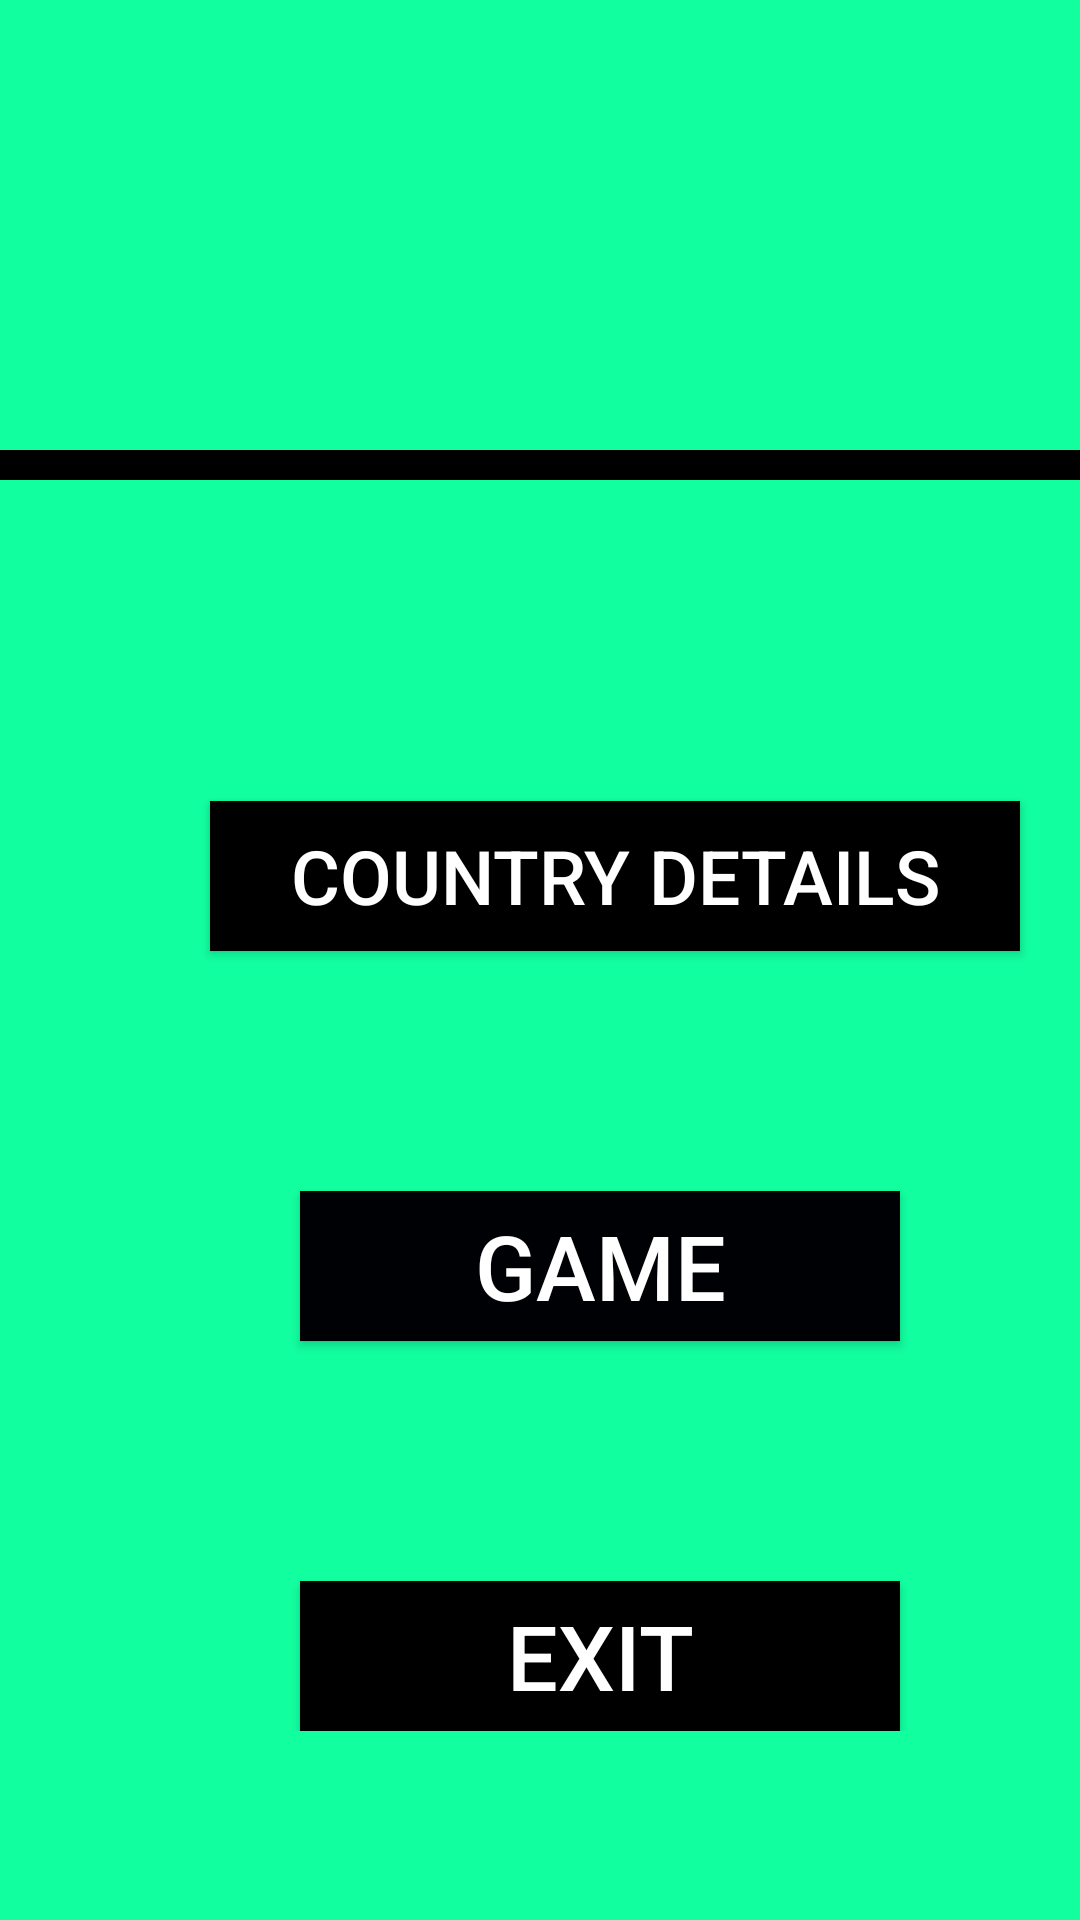

Layout XML and referenced resources for this Android screen:
<!-- AndroidManifest.xml: application theme AppTheme -->
<!-- res/layout/log.xml -->
<?xml version="1.0" encoding="utf-8"?>
<LinearLayout xmlns:android="http://schemas.android.com/apk/res/android"
    android:orientation="vertical"
    android:layout_width="match_parent"
    android:layout_height="match_parent"
    android:background="#ed00ff99"
    >



    <ImageView
        android:layout_width="150dp"
        android:layout_height="100dp"

        android:layout_marginTop="20dp"
        android:src="@drawable/map"
        android:layout_gravity="center"
 />

    <RelativeLayout
        android:layout_width="460dp"
        android:layout_height="10dp"
        android:layout_marginTop="30dp"
        android:background="#000000">
    </RelativeLayout>


    <TextView
        android:layout_width="wrap_content"
        android:layout_height="wrap_content"
        android:id="@+id/resultView"
        android:layout_gravity="center"
        android:layout_marginTop="10dp"
        android:textSize="20dp"/>

    <RelativeLayout
        android:layout_width="match_parent"
        android:layout_height="wrap_content"
        android:layout_gravity="center"
        >


        <Button
            android:id="@+id/buku1"
            android:layout_width="270dp"
            android:background="#000000"
            android:layout_height="50dp"
            android:textSize="25sp"
            android:layout_marginTop="70dp"
            android:layout_marginLeft="70dp"
            android:text="Country Details"
            android:textColor="#ffffff"

            />

        <Button
            android:id="@+id/butu2"
            android:layout_width="200dp"
            android:background="#000105"
            android:layout_height="50dp"
            android:textSize="30sp"
            android:layout_marginTop="200dp"
            android:layout_marginLeft="100dp"
            android:text="Game"
            android:textColor="#ffffff"/>

        <Button
            android:id="@+id/butu3"
            android:layout_width="200dp"
            android:background="#000000"
            android:layout_height="50dp"
            android:textSize="30sp"
            android:layout_marginTop="330dp"
            android:layout_marginLeft="100dp"
            android:text="Exit"
            android:textColor="#ffffff"

            />

    </RelativeLayout>
</LinearLayout>
<!-- resources referenced by this layout -->
<resources>
  <style name="AppTheme" parent="Theme.AppCompat.Light.DarkActionBar">
          
          <item name="colorPrimary">@color/colorPrimary</item>
          <item name="colorPrimaryDark">@color/colorPrimaryDark</item>
          <item name="colorAccent">@color/colorAccent</item>
          <item name="android:windowNoTitle">true</item>
          <item name="windowNoTitle">true</item>
          <item name="android:windowFullscreen">true</item>
      </style>
  <!-- not gathered from this repository: default colours our renderer supplied (Android Studio template values) -->
  <color name="colorPrimary">#FF6200EE</color>
  <color name="colorPrimaryDark">#FF3700B3</color>
  <color name="colorAccent">#FF03DAC5</color>
</resources>
